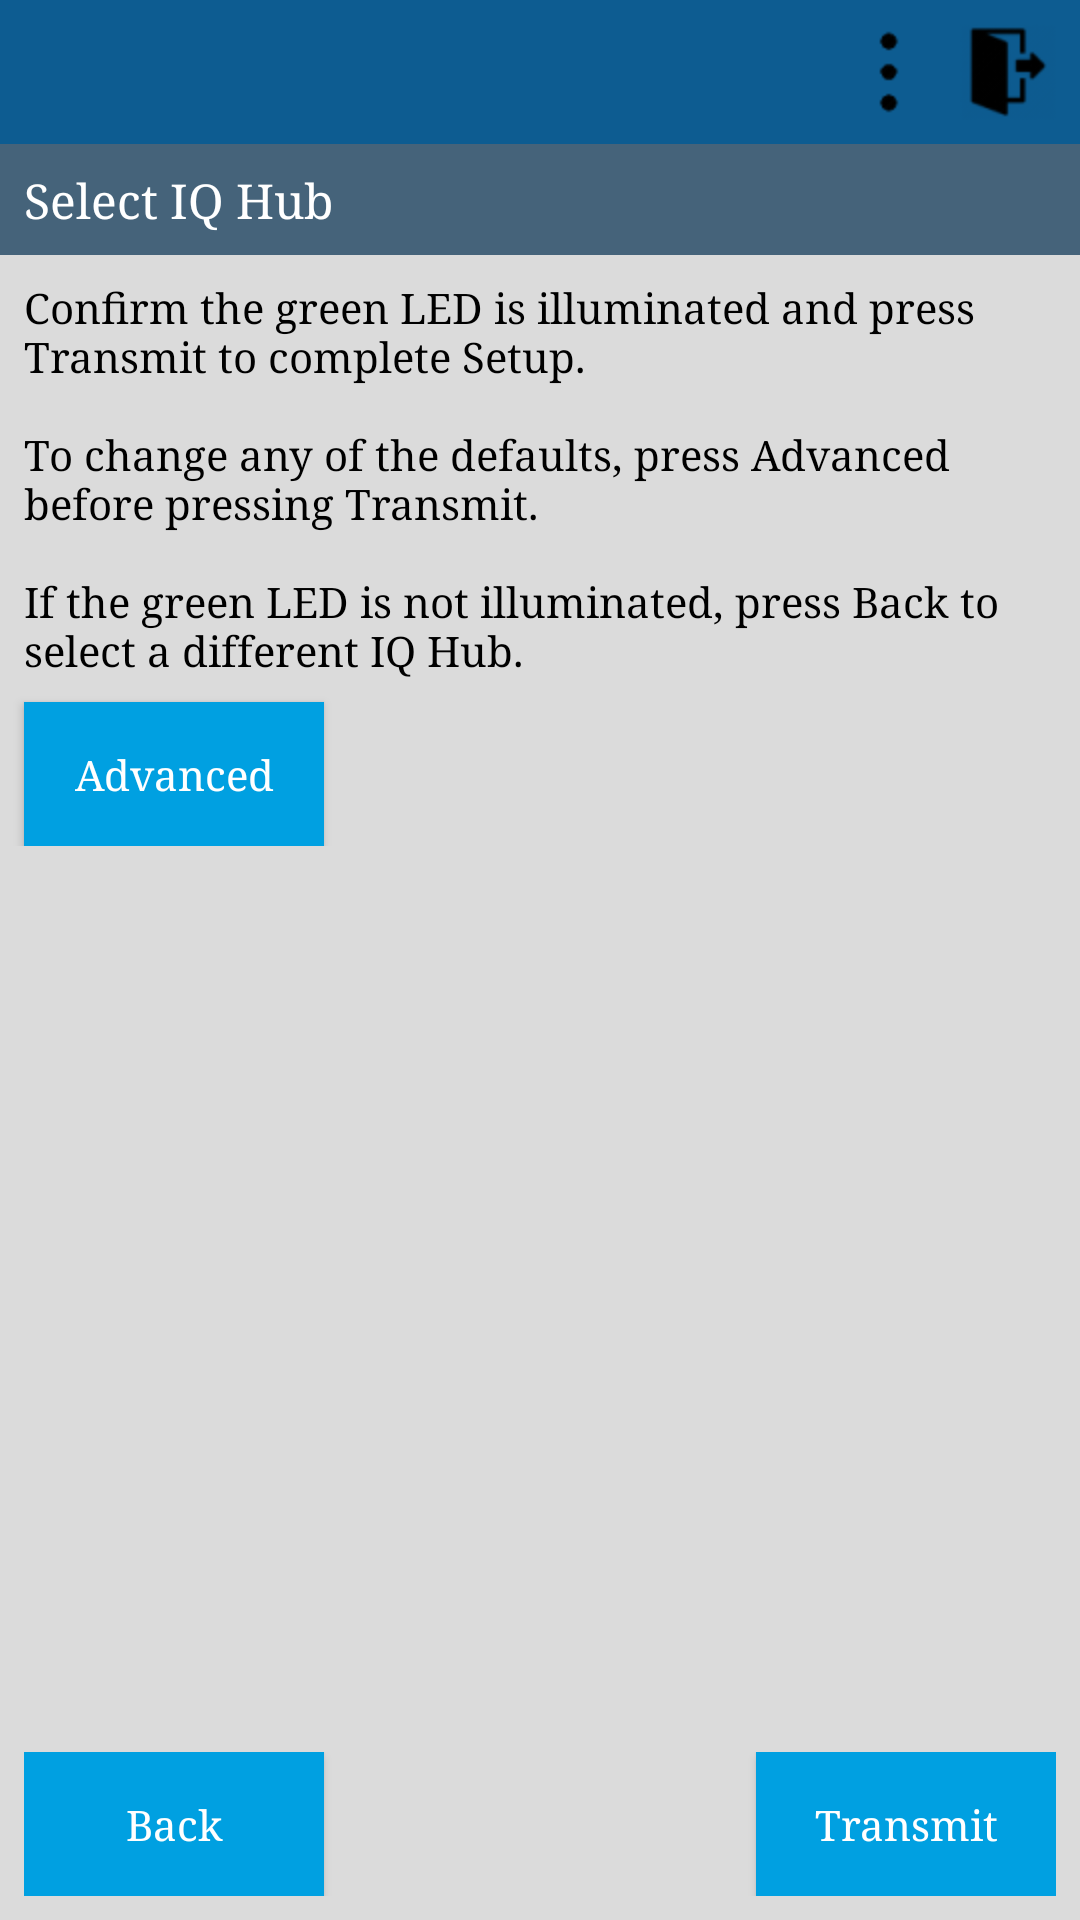

Reconstruct the res/layout file that produces this screen, plus the resources it refers to.
<!-- AndroidManifest.xml: application theme AppTheme -->
<!-- res/layout/activity_configuration.xml -->
<?xml version="1.0" encoding="utf-8"?>
<LinearLayout xmlns:android="http://schemas.android.com/apk/res/android"
    xmlns:tools="http://schemas.android.com/tools"
    android:id="@+id/container"
    android:layout_width="match_parent"
    android:layout_height="match_parent"
    android:orientation="vertical"
    android:gravity="center_horizontal"

    tools:context="hospital.linde.uk.apphubandroid.ConfigurationActivity">

    <LinearLayout xmlns:android="http://schemas.android.com/apk/res/android"
        android:orientation="horizontal"
        android:layout_width="fill_parent"
        android:background="@color/blue"
        android:paddingRight="@dimen/activity_horizontal_margin"
        android:paddingBottom="@dimen/activity_vertical_margin"
        android:paddingTop="@dimen/activity_vertical_margin"
        android:layout_height="wrap_content">

        <TextView
            android:id="@+id/title_label"
            android:layout_width="match_parent"
            android:layout_height="wrap_content"
            android:gravity="left"
            android:layout_weight="1"
            android:background="@color/blue"
            android:textColor="@color/white"
            android:textSize="@dimen/top_label_height"
            android:paddingLeft="@dimen/activity_horizontal_margin"
            android:paddingRight="@dimen/activity_horizontal_margin"
            android:paddingTop="@dimen/activity_vertical_margin" />

        <ImageView
            android:id="@+id/setup_button"
            android:layout_width="wrap_content"
            android:layout_height="wrap_content"
            android:gravity="right|center_vertical"
            android:onClick="onSetupClicked"
            android:src="@mipmap/setup_48" />

        <ImageView
            android:id="@+id/exit_button"
            android:paddingLeft="@dimen/activity_horizontal_margin"
            android:layout_width="wrap_content"
            android:layout_height="wrap_content"
            android:gravity="right|center_vertical"
            android:onClick="onExitClicked"
            android:src="@mipmap/exit_48" />
    </LinearLayout>

    <TextView
        android:id="@+id/top_label"
        android:layout_width="match_parent"
        android:layout_height="wrap_content"
        android:gravity="left"
        android:background="@color/dark_grey"
        android:textColor="@color/white"
        android:textSize="@dimen/top_label_height"
        android:paddingLeft="@dimen/activity_horizontal_margin"
        android:paddingRight="@dimen/activity_horizontal_margin"
        android:paddingBottom="@dimen/activity_vertical_margin"
        android:paddingTop="@dimen/activity_vertical_margin"
        android:text="@string/select_hub" />

    <ProgressBar
        android:id="@+id/search_progress"
        style="?android:attr/progressBarStyleLarge"
        android:layout_width="wrap_content"
        android:layout_height="match_parent"
        android:gravity="center_horizontal|center_vertical"
        android:layout_marginBottom="8dp"
        android:text="@string/ble_device_configuring"
        android:visibility="gone" />

    <LinearLayout
        android:id="@+id/contents"
        android:layout_width="match_parent"
        android:gravity="center_horizontal"
        android:layout_height="match_parent"
        android:layout_marginTop="8dp"
        android:orientation="vertical">

        <ScrollView
            android:id="@+id/scroll_configuration"
            android:layout_width="match_parent"
            android:layout_weight="1"
            android:layout_height="match_parent">

            <LinearLayout
                android:id="@+id/layout_setup"
                android:layout_width="match_parent"
                android:layout_height="match_parent"
                android:orientation="vertical">

                <TextView
                    android:id="@+id/instructions_label"
                    android:layout_width="match_parent"
                    android:layout_height="wrap_content"
                    android:layout_marginLeft="8dp"
                    android:text="@string/setup_instructions" />

                <Button
                    android:id="@+id/advanced"
                    android:layout_marginLeft="@dimen/buttons_margins"
                    android:layout_width="wrap_content"
                    android:layout_height="wrap_content"
                    android:layout_marginTop="8dp"
                    android:text="@string/advanced" />

            </LinearLayout>
        </ScrollView>

        <LinearLayout
            android:id="@+id/row_buttons"
            android:layout_width="match_parent"
            android:layout_height="wrap_content"
            android:gravity="center|bottom"
            android:paddingBottom="@dimen/activity_vertical_margin"
            android:paddingLeft="@dimen/activity_horizontal_margin"
            android:paddingRight="@dimen/activity_horizontal_margin"
            android:paddingTop="@dimen/activity_vertical_margin"
            android:orientation="horizontal">

            <Button
                android:id="@+id/back"
                android:layout_width="wrap_content"
                android:layout_height="wrap_content"
                android:text="@string/back" />

            <TextView
                android:layout_width="match_parent"
                android:layout_height="wrap_content"
                android:layout_weight="1" />

            <Button
                android:id="@+id/transmit"
                android:layout_marginLeft="@dimen/buttons_margins"
                android:layout_width="wrap_content"
                android:layout_height="wrap_content"
                android:text="@string/transmit" />
        </LinearLayout>
    </LinearLayout>
</LinearLayout>
<!-- resources referenced by this layout -->
<resources>
  <color name="blue">#0D5C91</color>
  <color name="dark_grey">#45637A</color>
  <color name="white">#FFFFFF</color>
  <dimen name="activity_horizontal_margin">8dp</dimen>
  <dimen name="activity_vertical_margin">8dp</dimen>
  <dimen name="buttons_margins">8dp</dimen>
  <dimen name="top_label_height">16dp</dimen>
  <!-- mipmap exit_48: png bitmap (mipmap-hdpi, 1467 bytes) -->
  <!-- mipmap setup_48: png bitmap (mipmap-hdpi, 518 bytes) -->
  <string name="advanced">Advanced</string>
  <string name="back">Back</string>
  <string name="ble_device_configuring">Configuring IQ Hub</string>
  <string name="select_hub">Select IQ Hub</string>
  <string name="setup_instructions" formatted="true">Confirm the green LED is illuminated and press Transmit to complete Setup.\n\nTo change any of the defaults, press Advanced before pressing Transmit.\n\nIf the green LED is not illuminated, press Back to select a different IQ Hub.</string>
  <string name="transmit">Transmit</string>
  <style name="AppTheme" parent="Theme.Design.Light">
          
          <item name="colorPrimary">@color/colorPrimary</item>
          <item name="colorPrimaryDark">@color/colorPrimaryDark</item>
          <item name="colorAccent">@color/colorAccent</item>
  
          <item name="android:textColor">@color/black</item>
          <item name="android:windowBackground">@color/grey</item>
          <item name="android:typeface">serif</item>
  
          <item name="android:buttonStyle">@style/ButtonText</item>
          
  
          <item name="android:windowActionBar">false</item>
          <item name="windowNoTitle">true</item>
          <item name="android:windowTitleSize">0dp</item>
      </style>
  <color name="colorPrimary">#0D5C91</color>
  <color name="colorPrimaryDark">#0D5C91</color>
  <color name="colorAccent">#0C5C91</color>
  <color name="black">#000000</color>
  <color name="grey">#DBDBDB</color>
  <style name="ButtonText" parent="Base.Widget.AppCompat.Button.Small">
          <item name="android:background">@drawable/button_disabled</item>
          <item name="android:padding">@dimen/buttons_margins</item>
          <item name="android:minWidth">@dimen/buttons_min_width</item>
          <item name="android:textColor">@color/white</item>
          <item name="android:textAllCaps">false</item>
      </style>
  <!-- drawable button_disabled (drawable) -->
  <?xml version="1.0" encoding="utf-8"?>
  <selector xmlns:android="http://schemas.android.com/apk/res/android">
      <item android:state_enabled="false">
          <shape>
              <solid android:color="@color/disabled" />
          </shape>
      </item>
      <item android:state_enabled="true">
          <shape>
              <solid android:color="@color/cyan" />
          </shape>
      </item>
  </selector>
  <dimen name="buttons_min_width">100dp</dimen>
  <color name="disabled">#B3B3B3</color>
  <color name="cyan">#00A0E1</color>
</resources>
